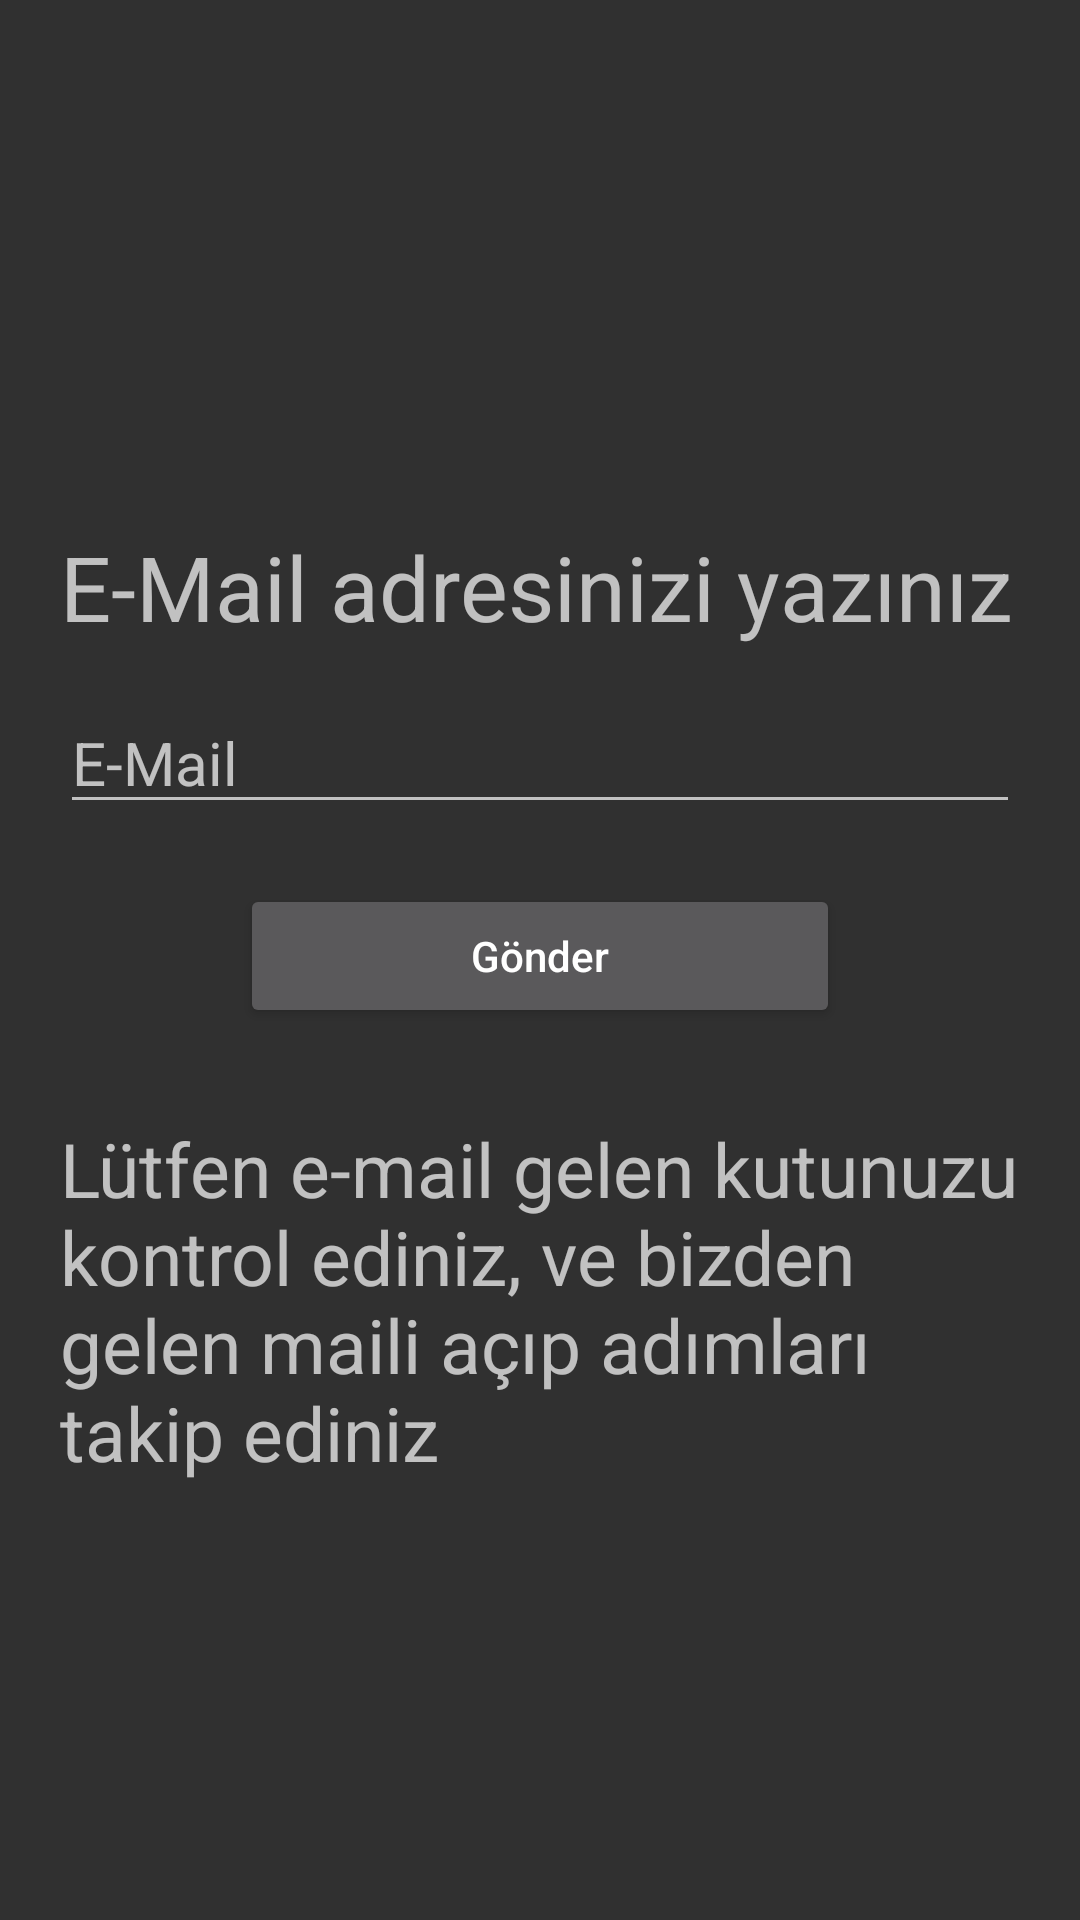

Reconstruct the res/layout file that produces this screen, plus the resources it refers to.
<!-- AndroidManifest.xml: application theme AppTheme -->
<!-- res/layout/forgot_password.xml -->
<?xml version="1.0" encoding="utf-8"?>
<RelativeLayout xmlns:android="http://schemas.android.com/apk/res/android"
    android:id="@+id/forgotPasswordLayout"
    android:layout_width="match_parent"
    android:layout_height="match_parent">

    <ScrollView
        android:layout_width="match_parent"
        android:layout_height="match_parent"
        android:layout_centerVertical="true"
        >

<RelativeLayout
    android:layout_width="match_parent"
    android:layout_height="wrap_content"
    android:longClickable="false"
    android:clickable="false"
    android:layout_gravity="center_vertical"
    >

    
    <TextView
        android:id="@+id/emailText"
        android:layout_width="400dp"
        android:layout_height="wrap_content"
        android:layout_alignParentTop="true"
        android:layout_centerHorizontal="true"
        android:layout_marginLeft="20dp"
        android:layout_marginRight="20dp"
        android:layout_marginTop="30dp"
        android:text="@string/forgotpassword_email"
        android:textSize="30sp" />

    
    <EditText
        android:id="@+id/emailEdit"
        android:layout_width="500dp"
        android:layout_height="wrap_content"
        android:layout_below="@id/emailText"
        android:layout_centerHorizontal="true"
        android:layout_marginBottom="20dp"
        android:layout_marginLeft="20dp"
        android:layout_marginRight="20dp"
        android:layout_marginTop="15dp"
        android:hint="@string/forgotpassword_emailHint"
        android:inputType="textEmailAddress"
        android:textSize="20sp" />



    <Button
        android:id="@+id/sendButton"
        android:layout_width="200dp"
        android:layout_height="wrap_content"
        android:text="@string/forgotpassword_sendButton"
        android:layout_below="@id/emailEdit"
        android:layout_centerHorizontal="true" />


    <TextView
        android:id="@+id/checkMailText"
        android:layout_width="400dp"
        android:layout_height="wrap_content"
        android:layout_below="@id/sendButton"
        android:layout_centerHorizontal="true"
        android:layout_marginTop="30dp"
        android:layout_marginLeft="20dp"
        android:layout_marginRight="20dp"
        android:text="@string/forgotpassword_checkmail"
        android:textSize="25sp" />


</RelativeLayout>



    </ScrollView>


</RelativeLayout>
<!-- resources referenced by this layout -->
<resources>
  <string name="forgotpassword_checkmail"> Lütfen e-mail gelen kutunuzu kontrol ediniz, ve bizden gelen maili açıp adımları takip ediniz </string>
  <string name="forgotpassword_email"> E-Mail adresinizi yazınız</string>
  <string name="forgotpassword_emailHint"> E-Mail </string>
  <string name="forgotpassword_sendButton"> Gönder </string>
  <style name="AppTheme" parent="Theme.AppCompat.NoActionBar">
          
          <item name="android:textAllCaps"> false </item>
      </style>
</resources>
